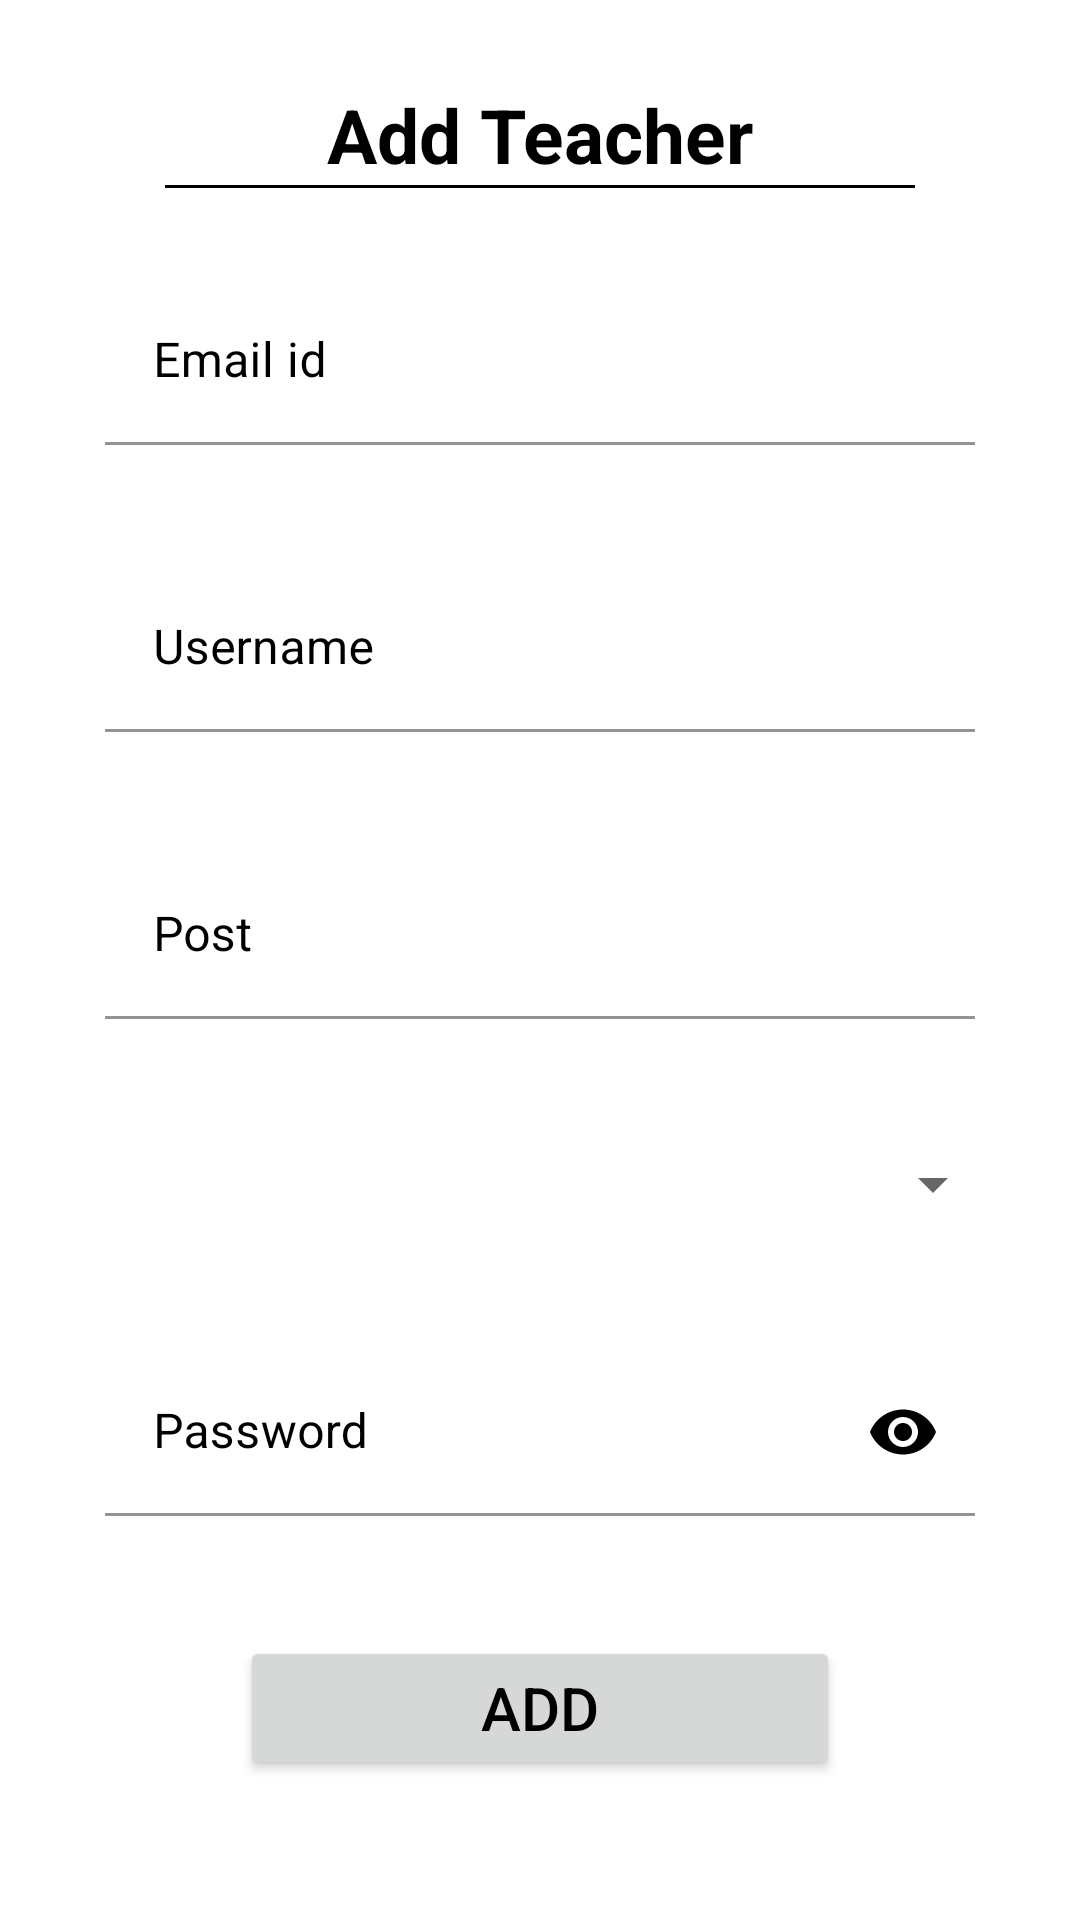

Write the Android layout XML for this screen, with the resource values it uses.
<!-- AndroidManifest.xml: application theme Theme.Project -->
<!-- res/layout/activity_addteacher.xml -->
<?xml version="1.0" encoding="utf-8"?>
<RelativeLayout
    xmlns:android="http://schemas.android.com/apk/res/android"
    xmlns:app="http://schemas.android.com/apk/res-auto"
    xmlns:tools="http://schemas.android.com/tools"
    android:layout_width="match_parent"
    android:layout_height="match_parent"
    tools:context=".hamburger.adminlogin">

    <ScrollView
        android:layout_width="match_parent"
        android:layout_height="match_parent">

        <LinearLayout
            android:id="@+id/LoginLayout"
            android:layout_width="match_parent"
            android:layout_height="match_parent"
            android:layout_marginStart="5dp"
            android:layout_marginLeft="5dp"
            android:layout_marginTop="5dp"
            android:layout_marginEnd="5dp"
            android:layout_marginRight="5dp"
            android:layout_marginBottom="5dp"
            android:background="@color/white"
            android:gravity="center_horizontal"
            android:orientation="vertical"
            android:padding="20dp"
            android:visibility="visible">

            <TextView
                android:layout_width="wrap_content"
                android:layout_height="wrap_content"
                android:layout_marginTop="3dp"
                android:text="Add Teacher"
                android:textStyle="bold"
                android:textColor="@color/black"
                android:textSize="25sp" />

            <View
                android:layout_width="250dp"
                android:layout_height="1dp"
                android:layout_gravity="center"
                android:background="@color/black"
                />


            <com.google.android.material.textfield.TextInputLayout
                android:id="@+id/tremail"
                android:layout_width="match_parent"
                android:layout_height="wrap_content"
                android:layout_marginTop="20dp"
                android:hint="Email id"
                android:fontFamily="@font/cambria"
                android:padding="10dp"
                android:textColorHint="@color/black">

                <com.google.android.material.textfield.TextInputEditText
                    android:layout_width="match_parent"
                    android:layout_height="wrap_content"
                    android:background="@color/white"
                    android:inputType="textEmailAddress" />

            </com.google.android.material.textfield.TextInputLayout>

            <com.google.android.material.textfield.TextInputLayout
                android:id="@+id/trname"
                android:layout_width="match_parent"
                android:layout_height="wrap_content"
                android:layout_marginTop="20dp"
                android:hint="Username"
                android:fontFamily="@font/cambria"
                android:padding="10dp"
                android:textColorHint="@color/black">

                <com.google.android.material.textfield.TextInputEditText
                    android:layout_width="match_parent"
                    android:layout_height="wrap_content"
                    android:background="@color/white"
                    android:inputType="text" />

            </com.google.android.material.textfield.TextInputLayout>

            <com.google.android.material.textfield.TextInputLayout
                android:id="@+id/trpost"
                android:layout_width="match_parent"
                android:layout_height="wrap_content"
                android:hint="Post"
                android:fontFamily="@font/cambria"
                android:padding="10dp"
                android:layout_marginTop="20dp"
                android:textColorHint="@color/black"
                app:passwordToggleTint="@color/black">

                <com.google.android.material.textfield.TextInputEditText
                    android:layout_width="match_parent"
                    android:layout_height="wrap_content"
                    android:background="@color/white"
                    android:inputType="text" />


            </com.google.android.material.textfield.TextInputLayout>

            <Spinner
                android:layout_width="match_parent"
                android:layout_height="50dp"
                android:id="@+id/coursesspinner"
                android:padding="10dp"
                android:fontFamily="@font/cambria"
                android:layout_marginTop="20dp"
                >

            </Spinner>


            <com.google.android.material.textfield.TextInputLayout
                android:id="@+id/trpwd"
                android:layout_width="match_parent"
                android:layout_height="wrap_content"
                android:hint="Password"
                android:fontFamily="@font/cambria"
                android:padding="10dp"
                android:layout_marginTop="20dp"
                android:textColorHint="@color/black"
                app:passwordToggleEnabled="true"
                app:passwordToggleTint="@color/black">

                <com.google.android.material.textfield.TextInputEditText
                    android:layout_width="match_parent"
                    android:layout_height="wrap_content"
                    android:background="@color/white"
                    android:inputType="textPassword" />


            </com.google.android.material.textfield.TextInputLayout>



            <Button
                android:id="@+id/addbtntr"
                android:layout_width="200dp"
                android:layout_height="wrap_content"
                android:layout_marginTop="30dp"
                android:padding="10dp"
                android:text="Add"
                android:textColor="@color/black"
                android:textSize="20sp"
                app:cornerRadius="20dp">

            </Button>

        </LinearLayout>


    </ScrollView>


</RelativeLayout>
<!-- resources referenced by this layout -->
<resources>
  <style name="Theme.Project" parent="Theme.MaterialComponents.DayNight.DarkActionBar">
          
          <item name="colorPrimary">#fecb1c</item>
          <item name="colorPrimaryVariant">@color/purple_700</item>
          <item name="colorOnPrimary">@color/white</item>
          
          <item name="colorSecondary">@color/teal_200</item>
          <item name="colorSecondaryVariant">@color/teal_700</item>
          <item name="colorOnSecondary">@color/black</item>
          
          <item name="android:statusBarColor" tools:targetApi="l">?attr/colorPrimaryVariant</item>
          
      </style>
  <!-- not gathered from this repository: default colours our renderer supplied (Android Studio template values) -->
  <color name="purple_700">#FF3700B3</color>
  <color name="teal_200">#FF03DAC5</color>
  <color name="teal_700">#FF018786</color>
  <color name="black">#FF000000</color>
  <color name="white">#FFFFFFFF</color>
</resources>
